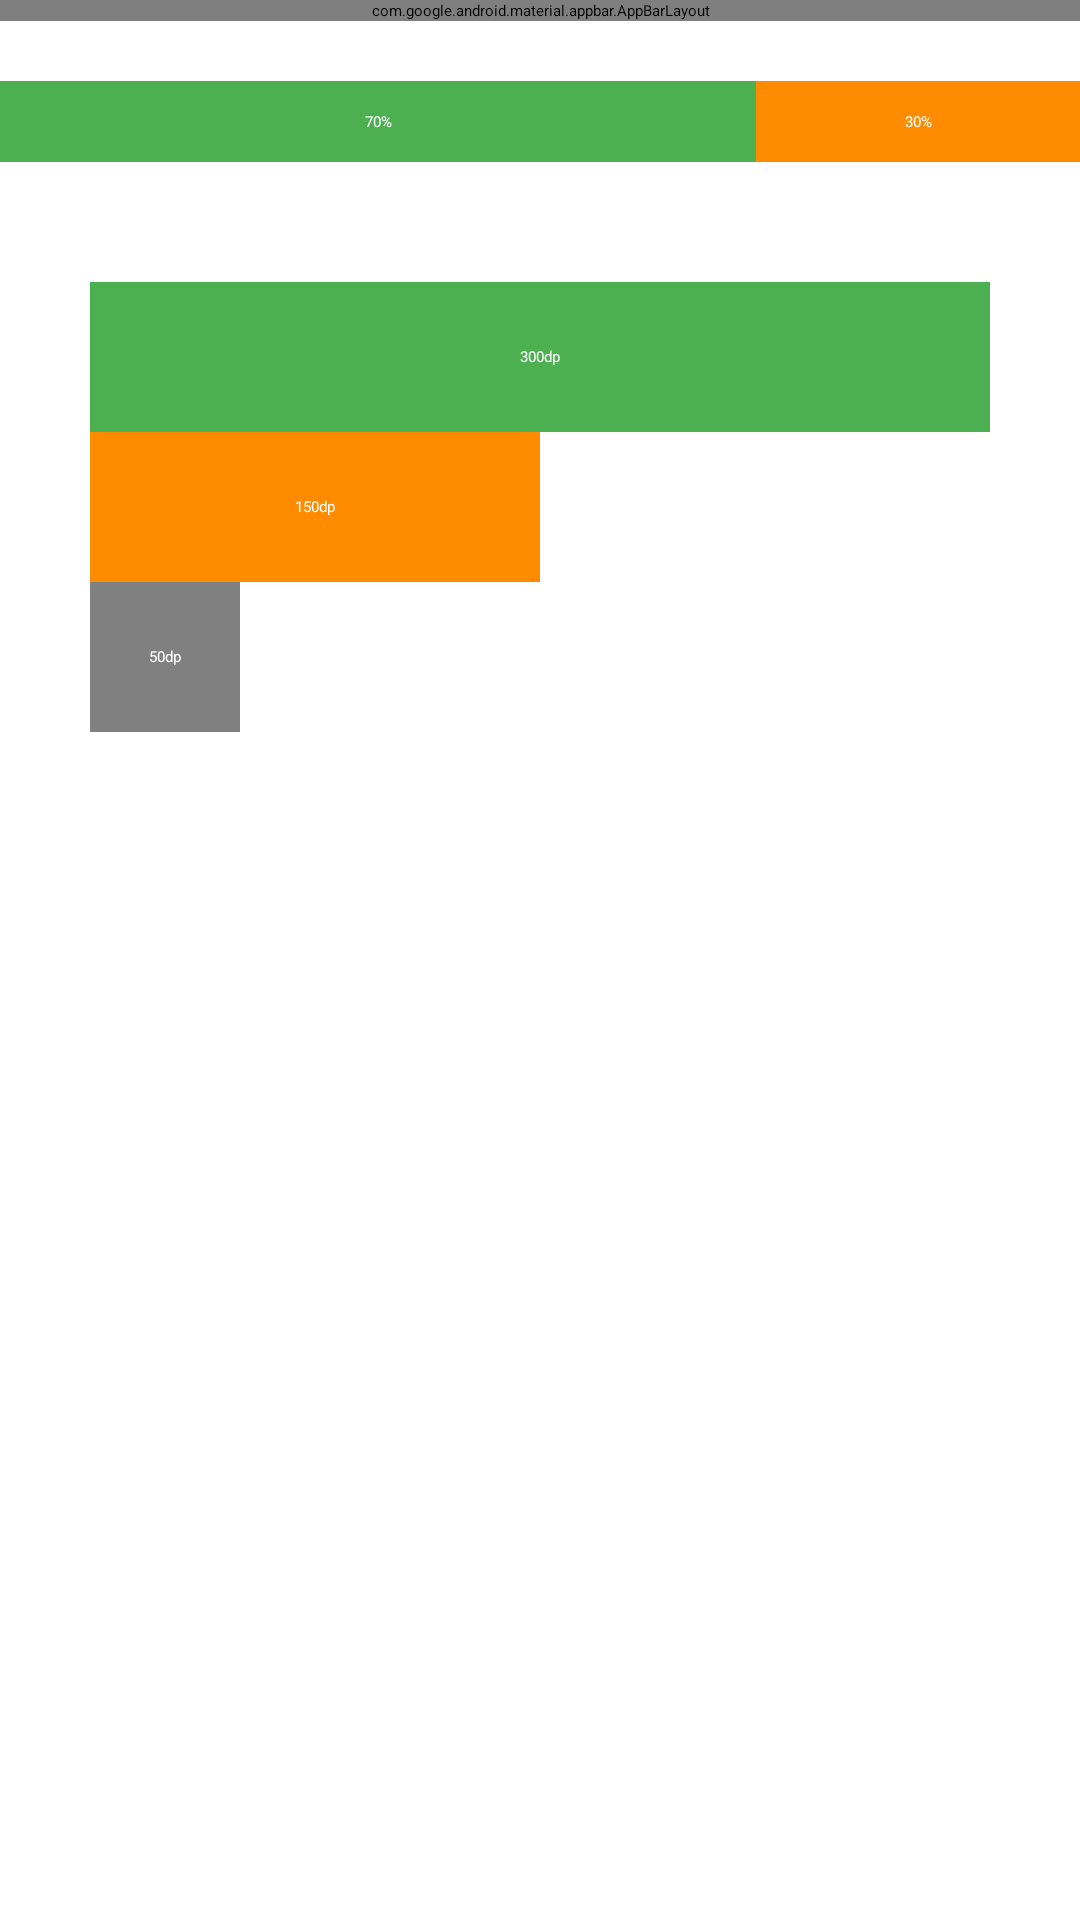

Layout XML and referenced resources for this Android screen:
<!-- AndroidManifest.xml: application theme Theme.HelloView -->
<!-- res/layout/activity_guide_line.xml -->
<?xml version="1.0" encoding="utf-8"?>
<androidx.constraintlayout.widget.ConstraintLayout xmlns:android="http://schemas.android.com/apk/res/android"
    xmlns:app="http://schemas.android.com/apk/res-auto"
    xmlns:tools="http://schemas.android.com/tools"
    android:layout_width="match_parent"
    android:layout_height="match_parent"
    tools:context="com.rko.GuideLineActivity">

    <include
        android:id="@+id/include"
        layout="@layout/layout_toolbar" />

    <androidx.constraintlayout.widget.ConstraintLayout
        android:id="@+id/constraint_layout"
        android:layout_width="match_parent"
        android:layout_height="wrap_content"
        android:paddingVertical="20dp"
        app:layout_constraintStart_toStartOf="parent"
        app:layout_constraintTop_toBottomOf="@+id/include">

        <TextView
            android:layout_width="0dp"
            android:layout_height="wrap_content"
            android:background="@color/greenPrimary"
            android:gravity="center"
            android:padding="10dp"
            android:text="70%"
            android:textColor="@color/white"
            app:layout_constraintEnd_toStartOf="@+id/guideline"
            app:layout_constraintStart_toStartOf="parent"
            app:layout_constraintTop_toTopOf="parent" />

        <androidx.constraintlayout.widget.Guideline
            android:id="@+id/guideline"
            android:layout_width="wrap_content"
            android:layout_height="wrap_content"
            android:orientation="vertical"
            app:layout_constraintGuide_percent="0.7" />

        <TextView
            android:id="@+id/textView2"
            android:layout_width="0dp"
            android:layout_height="wrap_content"
            android:background="@color/orange"
            android:gravity="center"
            android:padding="10dp"
            android:text="30%"
            android:textColor="@color/white"
            app:layout_constraintEnd_toEndOf="parent"
            app:layout_constraintStart_toStartOf="@+id/guideline"
            app:layout_constraintTop_toTopOf="parent" />

    </androidx.constraintlayout.widget.ConstraintLayout>

    <androidx.constraintlayout.widget.ConstraintLayout
        android:layout_width="match_parent"
        android:layout_height="wrap_content"
        android:paddingVertical="20dp"
        app:layout_constraintStart_toStartOf="parent"
        app:layout_constraintTop_toBottomOf="@+id/constraint_layout">

        <androidx.constraintlayout.widget.Guideline
            android:id="@+id/guideline2"
            android:layout_width="wrap_content"
            android:layout_height="wrap_content"
            android:orientation="vertical"
            app:layout_constraintGuide_begin="30dp" />

        <TextView
            android:id="@+id/textView3"
            android:layout_width="300dp"
            android:layout_height="50dp"
            android:background="@color/greenPrimary"
            android:gravity="center"
            android:text="300dp"
            android:textColor="@color/white"
            app:layout_constraintStart_toStartOf="@+id/guideline2"
            app:layout_constraintTop_toTopOf="parent" />

        <TextView
            android:id="@+id/textView4"
            android:layout_width="150dp"
            android:layout_height="50dp"
            android:background="@color/orange"
            android:gravity="center"
            android:text="150dp"
            android:textColor="@color/white"
            app:layout_constraintStart_toStartOf="@+id/guideline2"
            app:layout_constraintTop_toBottomOf="@+id/textView3" />

        <TextView
            android:layout_width="50dp"
            android:layout_height="50dp"
            android:background="@color/gray"
            android:gravity="center"
            android:text="50dp"
            android:textColor="@color/white"
            app:layout_constraintStart_toStartOf="@+id/guideline2"
            app:layout_constraintTop_toBottomOf="@+id/textView4" />

    </androidx.constraintlayout.widget.ConstraintLayout>

</androidx.constraintlayout.widget.ConstraintLayout>
<!-- res/layout/layout_toolbar.xml (included above) -->
<?xml version="1.0" encoding="utf-8"?>
<com.google.android.material.appbar.AppBarLayout xmlns:android="http://schemas.android.com/apk/res/android"
    xmlns:app="http://schemas.android.com/apk/res-auto"
    android:layout_width="match_parent"
    android:layout_height="wrap_content">

    
    <com.google.android.material.appbar.MaterialToolbar
        android:id="@+id/toolbar"
        android:layout_width="match_parent"
        android:layout_height="56dp"
        android:background="?attr/colorPrimary"
        app:title="@string/app_name"
        app:titleTextColor="@color/white" />

</com.google.android.material.appbar.AppBarLayout>
<!-- resources referenced by this layout -->
<resources>
  <color name="gray">#808080</color>
  <color name="greenPrimary">#4CAF50</color>
  <color name="orange">#FF8C00</color>
  <color name="white">#FFFFFFFF</color>
  <string name="app_name">Hello-View</string>
</resources>
